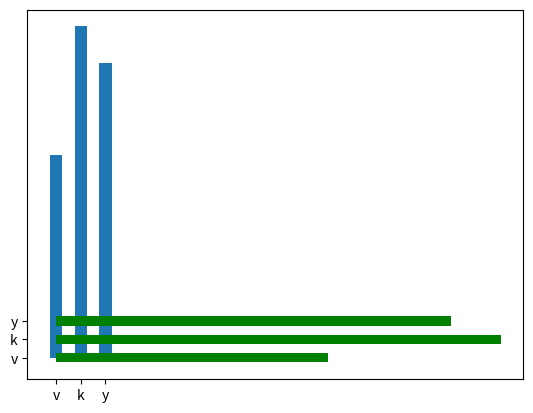

Recreate this plot in Python.
import matplotlib.pyplot as plott
import numpy as np

a = np.array(["v", "k", "y"])
b = np.array([11, 18, 16])

plott.bar(a, b, width=0.5)      # bar() takes width
plott.show()

# displays bar graph horizontally
plott.barh(a, b, color="green", height=0.5)    # barh() takes height
plott.show()
